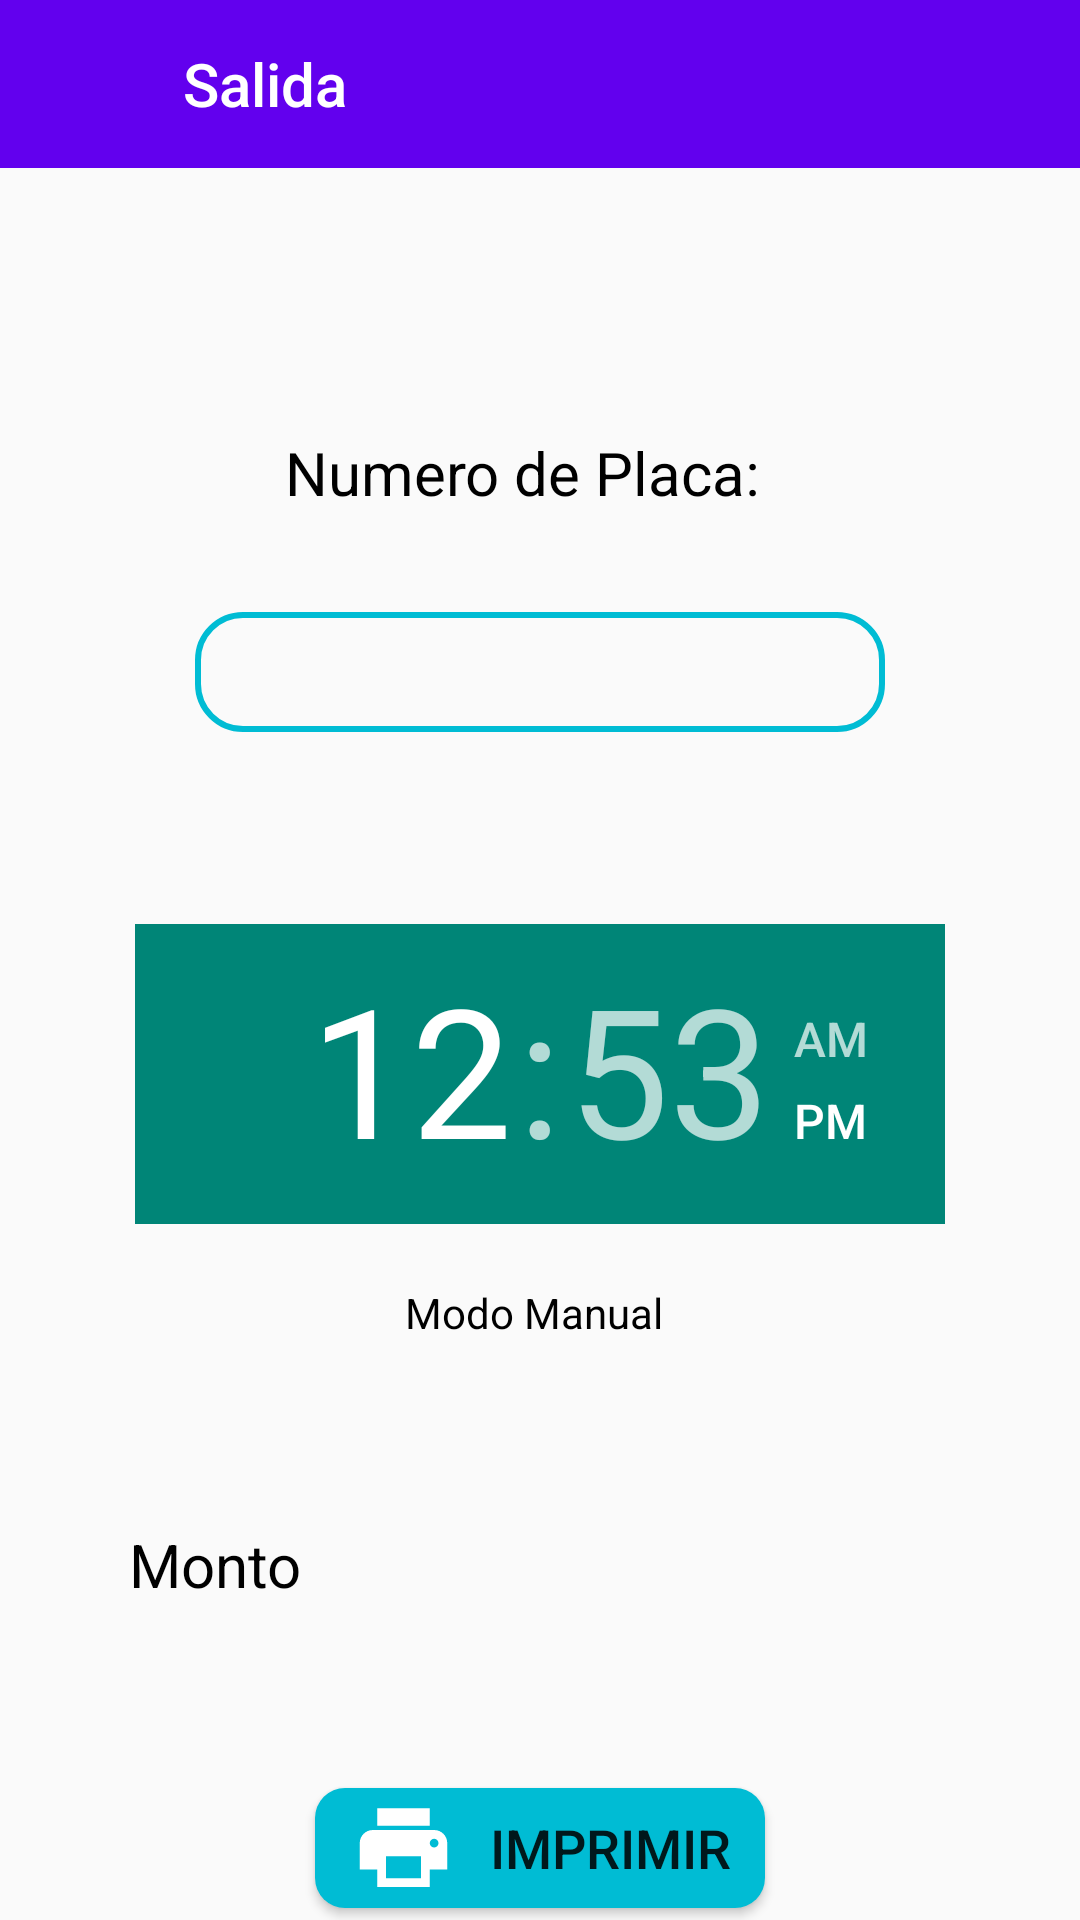

This screen was rendered from an Android layout file. Write that file and the resources it references.
<!-- AndroidManifest.xml: application theme Theme.EstacionamientoItaKua -->
<!-- res/layout/registrar_salida.xml -->
<?xml version="1.0" encoding="utf-8"?>
<androidx.constraintlayout.widget.ConstraintLayout xmlns:android="http://schemas.android.com/apk/res/android"
    xmlns:app="http://schemas.android.com/apk/res-auto"
    xmlns:tools="http://schemas.android.com/tools"
    android:layout_width="match_parent"
    android:layout_height="match_parent"
    
>

    <androidx.appcompat.widget.Toolbar
        android:id="@+id/toolbarPruba"
        android:layout_width="match_parent"
        android:layout_height="wrap_content"
        android:background="?attr/colorPrimary"
        app:layout_constraintBottom_toBottomOf="parent"
        app:layout_constraintEnd_toEndOf="parent"
        app:layout_constraintHorizontal_bias="1.0"
        app:layout_constraintStart_toStartOf="parent"
        app:layout_constraintTop_toTopOf="parent"
        app:layout_constraintVertical_bias="0.0"
        app:popupTheme="@style/Theme.EstacionamientoItaKua.PopupOverlay"
        app:title="         Salida"
        app:titleTextColor="@color/white" />

    <ImageView
        android:id="@+id/Back_BTN"
        android:layout_width="26dp"
        android:layout_height="26dp"
        android:layout_marginTop="16dp"
        android:background="@drawable/ic_baseline_arrow_back_24"
        android:backgroundTint="@color/white"
        app:layout_constraintEnd_toEndOf="@+id/toolbarPruba"
        app:layout_constraintHorizontal_bias="0.041"
        app:layout_constraintStart_toStartOf="parent"
        app:layout_constraintTop_toTopOf="parent" />

    <TextView
        android:id="@+id/NumerodePlacaText"
        android:layout_width="170dp"
        android:layout_height="30dp"
        android:layout_marginTop="144dp"
        android:text="Numero de Placa:"
        android:textColor="@color/black"
        android:textSize="20dp"
        app:layout_constraintEnd_toEndOf="parent"
        app:layout_constraintStart_toStartOf="parent"
        app:layout_constraintTop_toTopOf="@+id/toolbarPruba" />

    <EditText
        android:id="@+id/NumerodePlaca"
        android:layout_width="230dp"
        android:layout_height="40dp"
        android:layout_marginTop="60dp"
        android:background="@drawable/lineadobarra"
        android:textColor="@color/black"
        android:textSize="25dp"
        app:layout_constraintEnd_toEndOf="parent"
        app:layout_constraintHorizontal_bias="0.5"
        app:layout_constraintStart_toStartOf="parent"
        app:layout_constraintTop_toTopOf="@+id/NumerodePlacaText" />

    <TimePicker
        android:id="@+id/timePicker"
        android:layout_width="270dp"
        android:layout_height="100dp"
        android:layout_marginTop="104dp"
        app:layout_constraintEnd_toEndOf="parent"
        app:layout_constraintHorizontal_bias="0.5"
        app:layout_constraintStart_toStartOf="parent"
        app:layout_constraintTop_toTopOf="@+id/NumerodePlaca" />

    <TextView
        android:id="@+id/textView5"
        android:layout_width="90dp"
        android:layout_height="25dp"
        android:layout_marginTop="120dp"
        android:text="Modo Manual"
        android:textColor="@color/black"
        app:layout_constraintEnd_toEndOf="parent"
        app:layout_constraintStart_toStartOf="parent"
        app:layout_constraintTop_toTopOf="@+id/timePicker" />


    <TextView
        android:id="@+id/MontoText"
        android:layout_width="80dp"
        android:layout_height="30dp"
        android:layout_marginTop="200dp"
        android:text="Monto"
        android:textColor="@color/black"
        android:textSize="20dp"
        app:layout_constraintEnd_toEndOf="parent"
        app:layout_constraintHorizontal_bias="0.154"
        app:layout_constraintStart_toStartOf="parent"
        app:layout_constraintTop_toTopOf="@+id/timePicker" />

    <Button
        android:id="@+id/ImprimirRegistro"
        android:layout_width="150dp"
        android:layout_height="40dp"
        android:layout_marginTop="288dp"
        android:background="@drawable/boton_impresora"
        android:drawableLeft="@drawable/ic_baseline_print_35"
        android:paddingStart="12dp"
        android:text="Imprimir"
        android:textSize="18dp"
        app:layout_constraintEnd_toEndOf="parent"
        app:layout_constraintHorizontal_bias="0.5"
        app:layout_constraintStart_toStartOf="parent"
        app:layout_constraintTop_toTopOf="@+id/timePicker" />

</androidx.constraintlayout.widget.ConstraintLayout>
<!-- resources referenced by this layout -->
<resources>
  <color name="black">#FF000000</color>
  <color name="white">#FFFFFFFF</color>
  <!-- drawable boton_impresora (drawable) -->
  <?xml version="1.0" encoding="utf-8"?>
  <shape xmlns:android="http://schemas.android.com/apk/res/android"
  
      android:shape="rectangle">
      <solid android:color="#00BCD4" />
      <corners android:bottomRightRadius="10dp"
          android:bottomLeftRadius="10dp"
          android:topRightRadius="10dp"
          android:topLeftRadius="10dp"/>
  </shape>
  <!-- drawable ic_baseline_print_35 (drawable) -->
  <vector android:height="35dp"
      android:tint="@color/white"
      android:viewportHeight="24"
      android:viewportWidth="24"
      android:width="35dp"
      xmlns:android="http://schemas.android.com/apk/res/android">
      <path android:fillColor="@android:color/white"
          android:pathData="M19,8L5,8c-1.66,0 -3,1.34 -3,3v6h4v4h12v-4h4v-6c0,-1.66 -1.34,-3 -3,-3zM16,19L8,19v-5h8v5zM19,12c-0.55,0 -1,-0.45 -1,-1s0.45,-1 1,-1 1,0.45 1,1 -0.45,1 -1,1zM18,3L6,3v4h12L18,3z"/>
  </vector>
  <!-- drawable lineadobarra (drawable) -->
  <?xml version="1.0" encoding="utf-8"?>
  <shape xmlns:android="http://schemas.android.com/apk/res/android">
  <stroke android:color="#00BCD4"
      android:width="2dp"/>
      <corners android:radius="15dp"
          />
  </shape>
  <style name="Theme.EstacionamientoItaKua.PopupOverlay" parent="ThemeOverlay.AppCompat.Light" />
  <style name="Theme.EstacionamientoItaKua" parent="Theme.AppCompat.Light.NoActionBar">
          
          <item name="colorPrimary">@color/purple_500</item>
          <item name="colorPrimaryVariant">@color/purple_700</item>
          <item name="colorOnPrimary">@color/white</item>
          
          <item name="colorSecondary">@color/teal_200</item>
          <item name="colorSecondaryVariant">@color/teal_700</item>
          <item name="colorOnSecondary">@color/black</item>
          
          <item name="android:statusBarColor" tools:targetApi="l">?attr/colorPrimaryVariant</item>
          
      </style>
  <color name="purple_500">#FF6200EE</color>
  <color name="purple_700">#FF3700B3</color>
  <color name="teal_200">#FF03DAC5</color>
  <color name="teal_700">#FF018786</color>
</resources>
